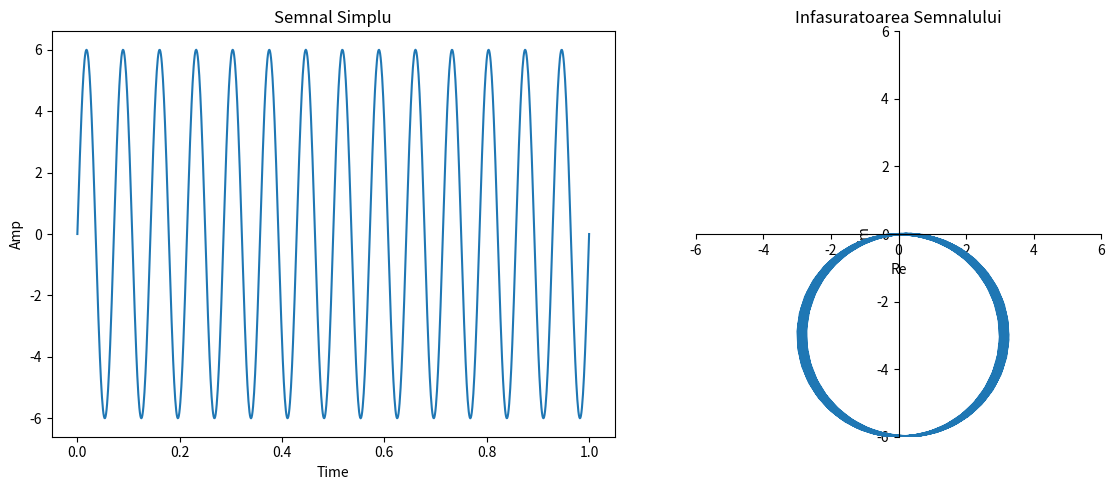
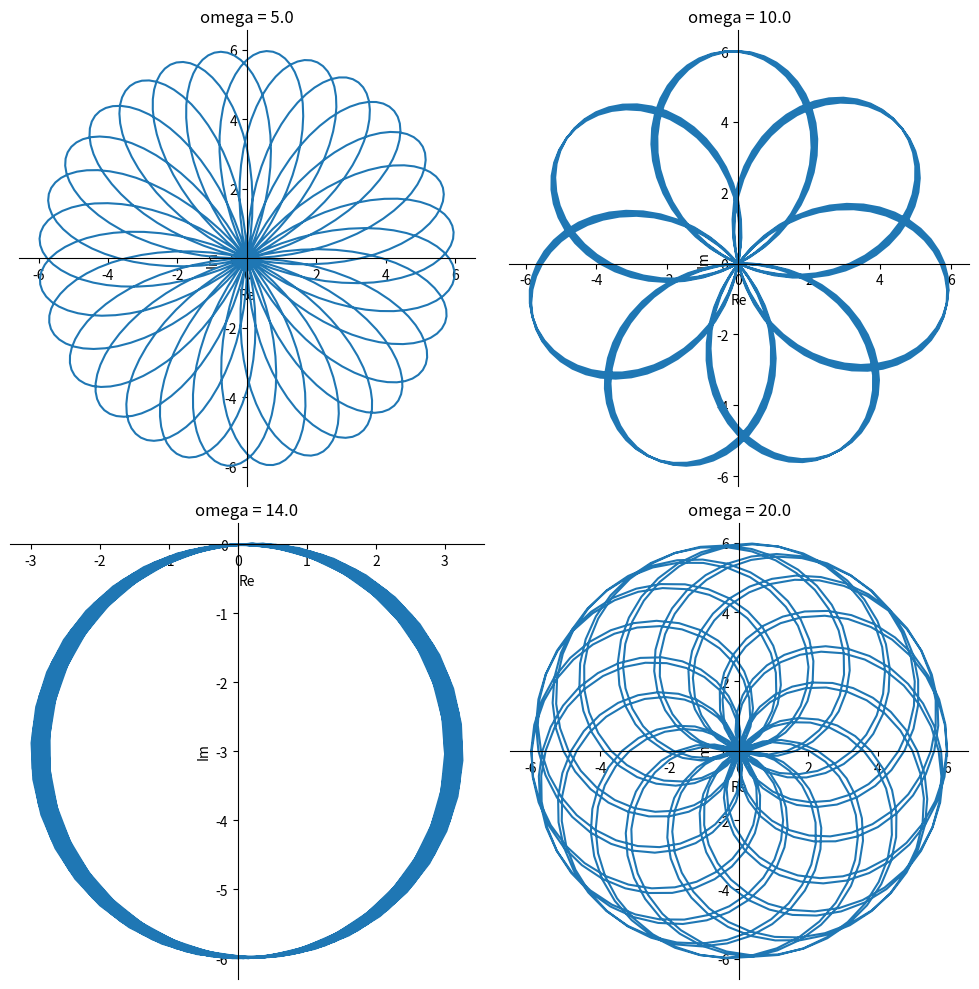

Write Python code to recreate these figures, in order.
import numpy as np
import matplotlib.pyplot as plt
import math

def my_sin(t, Amp, freq, phi):
    return Amp * np.sin(2 * np.pi * t * freq + phi)

FREQ = 14
fs = 1000
time = np.linspace(0, 1, fs)
n = np.arange(fs)

omega = FREQ / fs

xn = my_sin(time, 6, FREQ, 0)
yn = xn * (np.exp(-2j * np.pi * n * omega)) 

fig, axs = plt.subplots(1, 2, figsize=(12, 5))

axs[0].plot(time, xn)
axs[0].set_title("Semnal Simplu")
axs[0].set_xlabel("Time")
axs[0].set_ylabel("Amp")

axs[1].plot(yn.real, yn.imag)
axs[1].set_title("Infasuratoarea Semnalului")
axs[1].set_xlabel("Re")
axs[1].set_ylabel("Im")
axs[1].spines['left'].set_position('zero')
axs[1].spines['bottom'].set_position('zero')
axs[1].spines['right'].set_color('none')
axs[1].spines['top'].set_color('none')
axs[1].set_xlim([-6, 6])
axs[1].set_ylim([-6, 6])
axs[1].set_aspect('equal', adjustable='box')

plt.tight_layout()
plt.show()

omegas_hz = [5, 10, 14, 20]
omegas = [f / fs for f in omegas_hz]

fig, axs = plt.subplots(2, 2, figsize=(10, 10))

for ax, w in zip(axs.flatten(), omegas):
    zw = xn * np.exp(-2j * np.pi * w * n)
    ax.plot(zw.real, zw.imag)
    ax.set_title(f"omega = {w * fs}")
    ax.set_xlabel("Re")
    ax.set_ylabel("Im")
    ax.spines['left'].set_position('zero')
    ax.spines['bottom'].set_position('zero')
    ax.spines['right'].set_color('none')
    ax.spines['top'].set_color('none')

    ax.set_aspect('equal', adjustable='box')

plt.tight_layout()
plt.show()